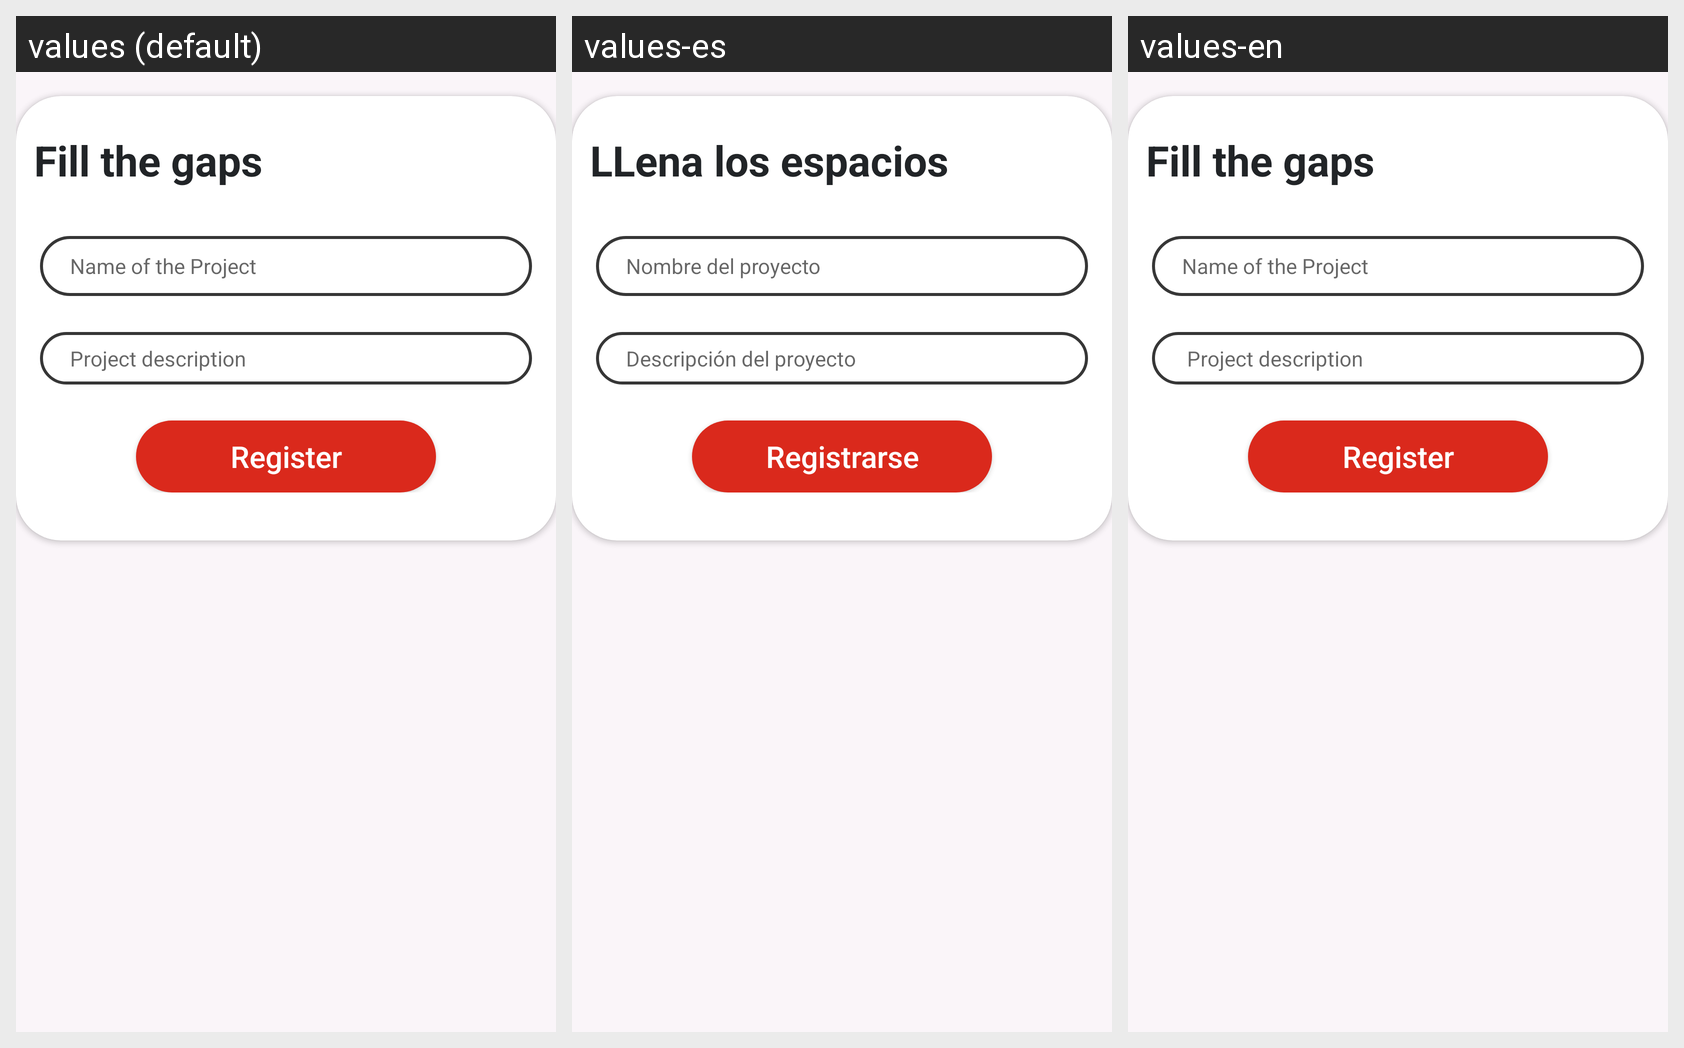

Here is an Android app screen in its default locale and in the app's own translations. Write out the translated-string differences for the strings that appear on this screen.
Android screen res/layout/register_project_fragment.xml rendered under 3 locales, left to right: values (default), values-es, values-en. Device: Nexus 5 (rendered at 1080×1920; each locale shown at half size, 540×960, under a caption strip naming it); theme Theme.AppDibujandoUnManana.
Strings drawn on this screen, with the default value and each locale's value (text and hints the layout hard-codes, and strings that could not be matched under every locale, appear in the picture but are not listed):

rproject
  values: Fill the gaps
  values-es: LLena los espacios
  values-en: Fill the gaps

projectName
  values: Name of the Project
  values-es: Nombre del proyecto
  values-en: Name of the Project  [not translated; the default value is used]

hint_description
  values: Project description
  values-es: Descripción del proyecto
  values-en:  Project description

register
  values: Register
  values-es: Registrarse
  values-en: Register
